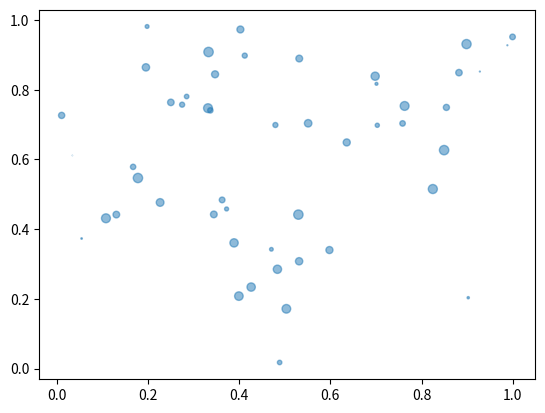

The script that saved this image:
import numpy as np
import matplotlib.pyplot as plt

N = 50
x = np.random.random(N)
y = np.random.random(N)
colors = np.random.random(N)

area = np.pi * (15 * np.random.random(N))

plt.scatter(x, y, s=area, alpha=.5)
plt.show()
print('no way')
